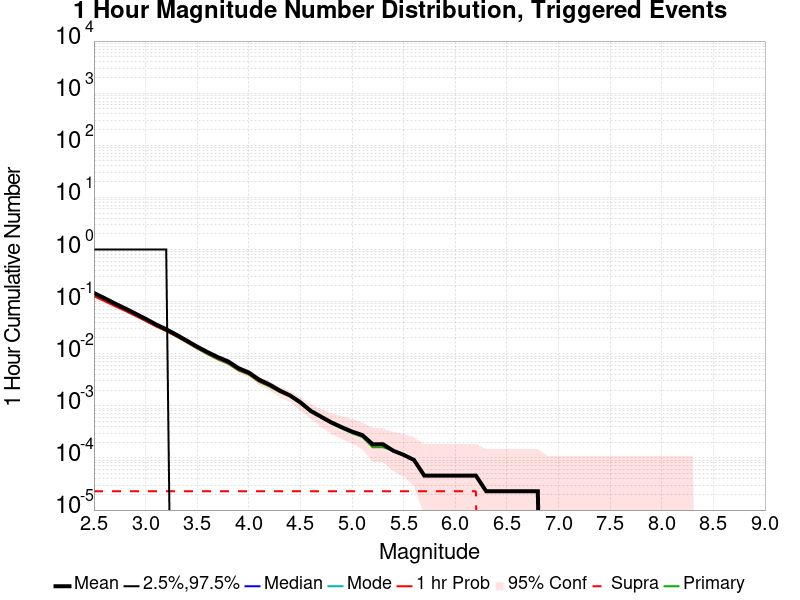

Values plotted in this chart, from the file beside it:
Mag, Mean, 2.5 %ile, 97.5 %ile, Median, Mode, 1 hr Probability, 1 hr Supra-Seis Prob, Primary Aftershocks Mean
2.5, 0.1466, 0.0, 1.0, 0.0, 0.0, 0.1266, 2.2906359E-5, 0.1351
2.6, 0.117, 0.0, 1.0, 0.0, 0.0, 0.103, 2.2906359E-5, 0.1082
2.7, 0.09256, 0.0, 1.0, 0.0, 0.0, 0.08228, 2.2906359E-5, 0.0853
2.8, 0.07435, 0.0, 1.0, 0.0, 0.0, 0.06686, 2.2906359E-5, 0.06858
2.9, 0.05914, 0.0, 1.0, 0.0, 0.0, 0.05374, 2.2906359E-5, 0.05465
3.0, 0.04684, 0.0, 1.0, 0.0, 0.0, 0.04272, 2.2906359E-5, 0.04316
3.1, 0.03663, 0.0, 1.0, 0.0, 0.0, 0.03365, 2.2906359E-5, 0.03376
3.2, 0.02946, 0.0, 1.0, 0.0, 0.0, 0.0274, 2.2906359E-5, 0.02726
3.3, 0.02307, 0.0, 0.0, 0.0, 0.0, 0.02158, 2.2906359E-5, 0.02135
3.4, 0.0178, 0.0, 0.0, 0.0, 0.0, 0.0167, 2.2906359E-5, 0.01647
3.5, 0.01368, 0.0, 0.0, 0.0, 0.0, 0.01292, 2.2906359E-5, 0.0126
3.6, 0.01074, 0.0, 0.0, 0.0, 0.0, 0.01012, 2.2906359E-5, 0.009804
3.7, 0.008613, 0.0, 0.0, 0.0, 0.0, 0.008086, 2.2906359E-5, 0.007765
3.8, 0.007124, 0.0, 0.0, 0.0, 0.0, 0.006666, 2.2906359E-5, 0.006437
3.9, 0.005291, 0.0, 0.0, 0.0, 0.0, 0.004948, 2.2906359E-5, 0.004765
4.0, 0.004352, 0.0, 0.0, 0.0, 0.0, 0.0041, 2.2906359E-5, 0.003986
4.1, 0.003184, 0.0, 0.0, 0.0, 0.0, 0.002978, 2.2906359E-5, 0.002886
4.2, 0.002566, 0.0, 0.0, 0.0, 0.0, 0.002451, 2.2906359E-5, 0.002359
4.3, 0.00197, 0.0, 0.0, 0.0, 0.0, 0.001878, 2.2906359E-5, 0.001833
4.4, 0.001581, 0.0, 0.0, 0.0, 0.0, 0.001535, 2.2906359E-5, 0.001512
4.5, 0.001168, 0.0, 0.0, 0.0, 0.0, 0.001122, 2.2906359E-5, 0.0011
4.6, 8.017226E-4, 0.0, 0.0, 0.0, 0.0, 7.788162E-4, 2.2906359E-5, 7.5590983E-4
4.7, 6.184717E-4, 0.0, 0.0, 0.0, 0.0, 5.955653E-4, 2.2906359E-5, 5.955653E-4
4.8, 4.8103352E-4, 0.0, 0.0, 0.0, 0.0, 4.5812718E-4, 2.2906359E-5, 4.5812718E-4
4.9, 3.894081E-4, 0.0, 0.0, 0.0, 0.0, 3.894081E-4, 2.2906359E-5, 3.6650174E-4
5.0, 3.2068903E-4, 0.0, 0.0, 0.0, 0.0, 3.2068903E-4, 2.2906359E-5, 2.9778265E-4
5.1, 2.748763E-4, 0.0, 0.0, 0.0, 0.0, 2.748763E-4, 2.2906359E-5, 2.5196993E-4
5.2, 1.8325087E-4, 0.0, 0.0, 0.0, 0.0, 1.8325087E-4, 2.2906359E-5, 1.6034451E-4
5.3, 1.8325087E-4, 0.0, 0.0, 0.0, 0.0, 1.8325087E-4, 2.2906359E-5, 1.6034451E-4
5.4, 1.3743815E-4, 0.0, 0.0, 0.0, 0.0, 1.3743815E-4, 2.2906359E-5, 1.3743815E-4
5.5, 1.14531795E-4, 0.0, 0.0, 0.0, 0.0, 1.14531795E-4, 2.2906359E-5, 1.14531795E-4
5.6, 9.1625436E-5, 0.0, 0.0, 0.0, 0.0, 9.1625436E-5, 2.2906359E-5, 9.1625436E-5
5.7, 4.5812718E-5, 0.0, 0.0, 0.0, 0.0, 4.5812718E-5, 2.2906359E-5, 4.5812718E-5
5.8, 4.5812718E-5, 0.0, 0.0, 0.0, 0.0, 4.5812718E-5, 2.2906359E-5, 4.5812718E-5
5.9, 4.5812718E-5, 0.0, 0.0, 0.0, 0.0, 4.5812718E-5, 2.2906359E-5, 4.5812718E-5
6.0, 4.5812718E-5, 0.0, 0.0, 0.0, 0.0, 4.5812718E-5, 2.2906359E-5, 4.5812718E-5
6.1, 4.5812718E-5, 0.0, 0.0, 0.0, 0.0, 4.5812718E-5, 2.2906359E-5, 4.5812718E-5
6.2, 4.5812718E-5, 0.0, 0.0, 0.0, 0.0, 4.5812718E-5, 2.2906359E-5, 4.5812718E-5
6.3, 2.2906359E-5, 0.0, 0.0, 0.0, 0.0, 2.2906359E-5, 0.0, 2.2906359E-5
6.4, 2.2906359E-5, 0.0, 0.0, 0.0, 0.0, 2.2906359E-5, 0.0, 2.2906359E-5
6.5, 2.2906359E-5, 0.0, 0.0, 0.0, 0.0, 2.2906359E-5, 0.0, 2.2906359E-5
6.6, 2.2906359E-5, 0.0, 0.0, 0.0, 0.0, 2.2906359E-5, 0.0, 2.2906359E-5
6.7, 2.2906359E-5, 0.0, 0.0, 0.0, 0.0, 2.2906359E-5, 0.0, 2.2906359E-5
6.8, 2.2906359E-5, 0.0, 0.0, 0.0, 0.0, 2.2906359E-5, 0.0, 2.2906359E-5
6.9, 0.0, 0.0, 0.0, 0.0, 0.0, 0.0, 0.0, 0.0
7.0, 0.0, 0.0, 0.0, 0.0, 0.0, 0.0, 0.0, 0.0
7.1, 0.0, 0.0, 0.0, 0.0, 0.0, 0.0, 0.0, 0.0
7.2, 0.0, 0.0, 0.0, 0.0, 0.0, 0.0, 0.0, 0.0
7.3, 0.0, 0.0, 0.0, 0.0, 0.0, 0.0, 0.0, 0.0
7.4, 0.0, 0.0, 0.0, 0.0, 0.0, 0.0, 0.0, 0.0
7.5, 0.0, 0.0, 0.0, 0.0, 0.0, 0.0, 0.0, 0.0
7.6, 0.0, 0.0, 0.0, 0.0, 0.0, 0.0, 0.0, 0.0
7.7, 0.0, 0.0, 0.0, 0.0, 0.0, 0.0, 0.0, 0.0
7.8, 0.0, 0.0, 0.0, 0.0, 0.0, 0.0, 0.0, 0.0
7.9, 0.0, 0.0, 0.0, 0.0, 0.0, 0.0, 0.0, 0.0
8.0, 0.0, 0.0, 0.0, 0.0, 0.0, 0.0, 0.0, 0.0
8.1, 0.0, 0.0, 0.0, 0.0, 0.0, 0.0, 0.0, 0.0
8.2, 0.0, 0.0, 0.0, 0.0, 0.0, 0.0, 0.0, 0.0
8.3, 0.0, 0.0, 0.0, 0.0, 0.0, 0.0, 0.0, 0.0
8.4, 0.0, 0.0, 0.0, 0.0, 0.0, 0.0, 0.0, 0.0
... 6 more rows
